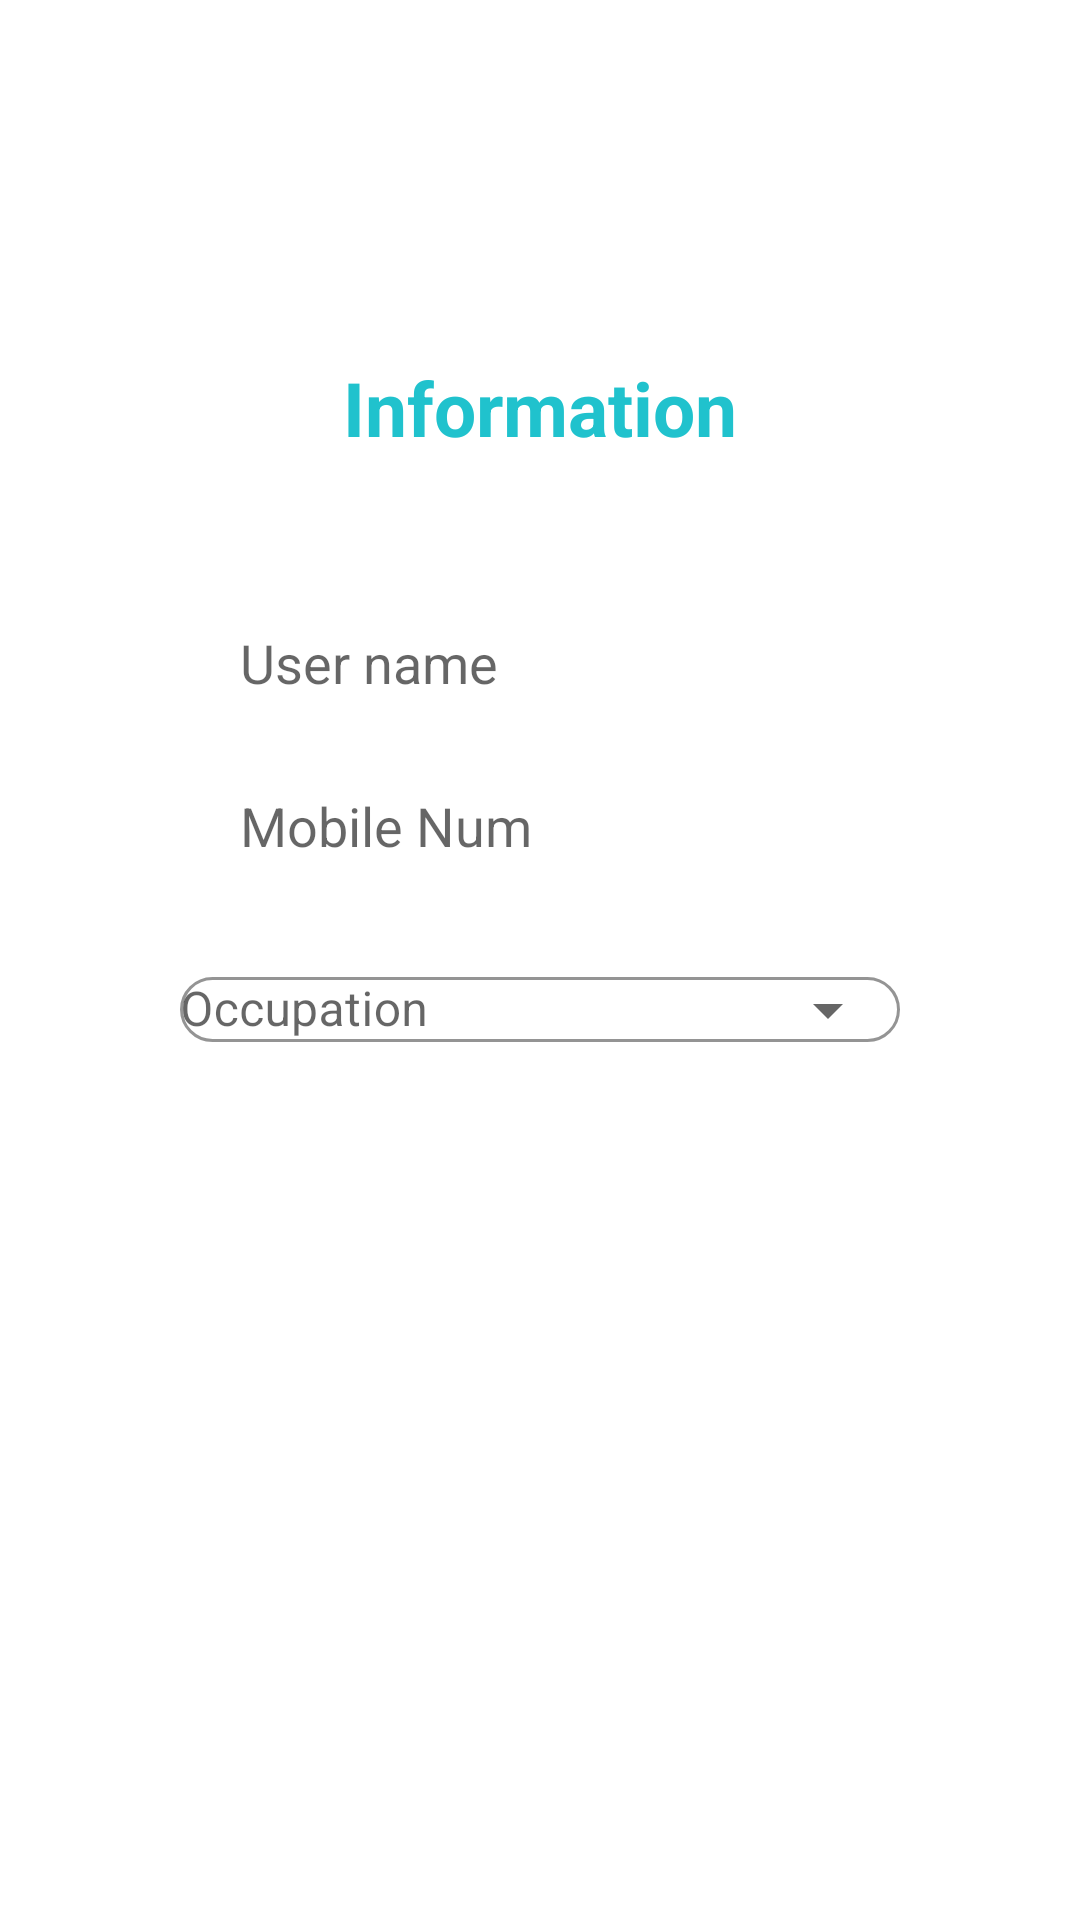

This screen was rendered from an Android layout file. Write that file and the resources it references.
<!-- AndroidManifest.xml: application theme MyTheme -->
<!-- res/layout/dialog_change_info.xml -->
<?xml version="1.0" encoding="utf-8"?>
<androidx.constraintlayout.widget.ConstraintLayout xmlns:android="http://schemas.android.com/apk/res/android"
    xmlns:app="http://schemas.android.com/apk/res-auto"
    android:layout_width="match_parent"
    android:layout_height="wrap_content"
    android:background="@drawable/des_dia_bg"
    android:orientation="vertical">

    <TextView
        android:id="@+id/TitleTV"
        android:layout_width="wrap_content"
        android:layout_height="wrap_content"
        android:text="Information"
        android:textColor="@color/primary"
        android:textSize="25sp"
        android:textStyle="bold"
        app:layout_constraintBottom_toTopOf="@+id/UserNameET"
        app:layout_constraintEnd_toEndOf="parent"
        app:layout_constraintStart_toStartOf="parent"
        app:layout_constraintTop_toTopOf="parent"
        app:layout_constraintVertical_bias="0.6" />

    <EditText
        android:id="@+id/UserNameET"
        android:layout_width="0dp"
        android:layout_height="wrap_content"
        android:background="@drawable/edit_text_bg"
        android:hint="User name"
        android:inputType="text"
        android:maxLines="1"
        android:paddingLeft="20dp"
        android:paddingTop="10dp"
        android:paddingRight="20dp"
        android:paddingBottom="10dp"
        app:layout_constraintBottom_toBottomOf="parent"
        app:layout_constraintEnd_toEndOf="parent"
        app:layout_constraintHorizontal_bias=".5"
        app:layout_constraintStart_toStartOf="parent"
        app:layout_constraintTop_toTopOf="parent"
        app:layout_constraintVertical_bias="0.3"
        app:layout_constraintWidth_percent=".8" />

    <EditText
        android:id="@+id/MobileNoET"
        android:layout_width="0dp"
        android:layout_height="wrap_content"
        android:layout_marginTop="10dp"
        android:background="@drawable/edit_text_bg"
        android:hint="Mobile Num"
        android:inputType="number"
        android:maxLines="1"
        android:paddingLeft="20dp"
        android:paddingTop="10dp"
        android:paddingRight="20dp"
        android:paddingBottom="10dp"
        app:layout_constraintBottom_toBottomOf="parent"
        app:layout_constraintEnd_toEndOf="parent"
        app:layout_constraintHorizontal_bias=".5"
        app:layout_constraintStart_toStartOf="parent"
        app:layout_constraintTop_toBottomOf="@id/UserNameET"
        app:layout_constraintVertical_bias="0"
        app:layout_constraintWidth_percent=".8" />

    <com.google.android.material.textfield.TextInputLayout
        android:id="@+id/OccupationTIL"
        android:layout_width="0dp"
        style="@style/Widget.MaterialComponents.TextInputLayout.OutlinedBox.ExposedDropdownMenu"
        android:layout_height="wrap_content"
        android:layout_marginTop="10dp"
        android:hint="@string/selectoccu"
        android:padding="0dp"
        app:layout_constraintEnd_toEndOf="parent"
        app:layout_constraintHeight_percent="1"
        app:layout_constraintStart_toStartOf="parent"
        app:layout_constraintTop_toBottomOf="@id/MobileNoET"
        app:layout_constraintWidth_percent=".8"
        app:boxStrokeColor="@color/gray"
        app:boxCornerRadiusTopStart="20dp"
        app:boxCornerRadiusTopEnd="20dp"
        app:boxCornerRadiusBottomEnd="20dp"
        app:boxCornerRadiusBottomStart="20dp">

        <AutoCompleteTextView
            android:id="@+id/OccupationACTV"
            android:layout_width="match_parent"
            android:layout_height="wrap_content"
            android:padding="0dp"
            android:inputType="none" />
    </com.google.android.material.textfield.TextInputLayout>

    <Button
        android:id="@+id/SubmitBtn"
        android:layout_width="0dp"
        android:layout_height="wrap_content"
        android:layout_marginTop="20dp"
        android:background="@drawable/button_bg"
        android:foreground="@drawable/ripple_effect"
        android:text="Submit"
        android:textColor="@color/white"
        android:textSize="16sp"
        app:layout_constraintBottom_toBottomOf="parent"
        app:layout_constraintEnd_toEndOf="parent"
        app:layout_constraintStart_toStartOf="parent"
        app:layout_constraintTop_toBottomOf="@+id/OccupationTIL"
        app:layout_constraintVertical_bias="0.3"
        app:layout_constraintWidth_percent="0.8" />

    <ProgressBar
        android:id="@+id/Progressbar"
        android:layout_width="wrap_content"
        android:layout_height="wrap_content"
        app:layout_constraintBottom_toBottomOf="parent"
        app:layout_constraintEnd_toEndOf="parent"
        app:layout_constraintStart_toStartOf="parent"
        android:visibility="invisible"
        app:layout_constraintTop_toTopOf="parent"/>

</androidx.constraintlayout.widget.ConstraintLayout>
<!-- resources referenced by this layout -->
<resources>
  <color name="gray">#D3D3D3</color>
  <color name="primary">#20c2cd</color>
  <color name="white">#FFFFFFFF</color>
  <!-- drawable des_dia_bg (drawable) -->
  <?xml version="1.0" encoding="utf-8"?>
  <inset xmlns:android="http://schemas.android.com/apk/res/android"
      android:insetLeft="20dp"
      android:insetTop="40dp"
      android:insetRight="20dp"
      android:insetBottom="40dp">
      <shape android:shape="rectangle">
          <solid android:color="@color/white"/>
          <padding android:bottom="10dp" android:left="10dp" android:right="10dp" android:top="10dp"/>
          <corners android:radius="20dp"/>
      </shape>
  </inset>
  <!-- drawable ripple_effect (drawable) -->
  <?xml version="1.0" encoding="utf-8"?>
  <ripple xmlns:android="http://schemas.android.com/apk/res/android"
      android:color="@color/black">
      <item android:id="@android:id/mask">
          <shape android:shape="rectangle">
              <solid android:color="@color/black"/>
              <corners android:radius="20dp"/>
          </shape>
      </item>
  </ripple>
  <string name="selectoccu">Occupation</string>
  <style name="MyTheme" parent="Theme.MaterialComponents.Light.DarkActionBar">
          
          <item name="colorPrimary">@color/primary</item>
          <item name="colorPrimaryDark">@color/dark</item>
          <item name="colorAccent">@color/light</item>
          <item name="colorControlNormal">@color/white</item>
          <item name="windowActionBar">false</item>
          <item name="windowNoTitle">true</item>
      </style>
  <color name="black">#FF000000</color>
  <color name="dark">#00919c</color>
  <color name="light">#6af5ff</color>
</resources>
